Dataset: data (GitHub, BenjaminKerr/FishLens). Classes: Chinook salmon, Oncorhynchus mykiss, trout.

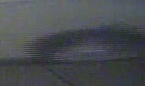
Label: Oncorhynchus mykiss

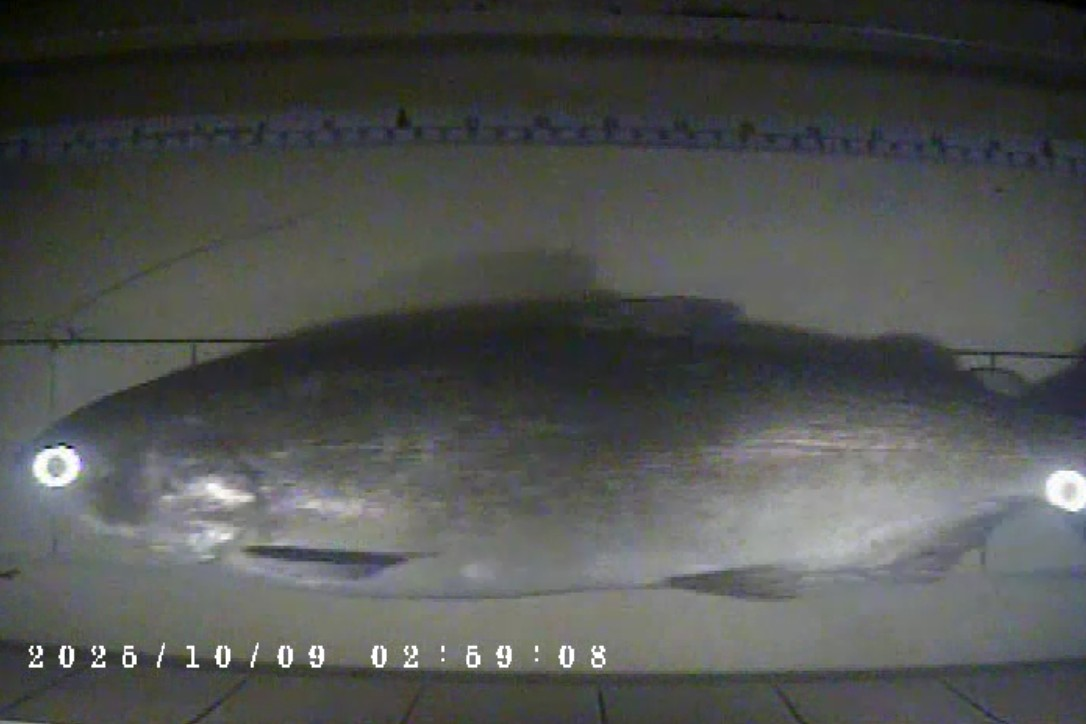
Label: Chinook salmon

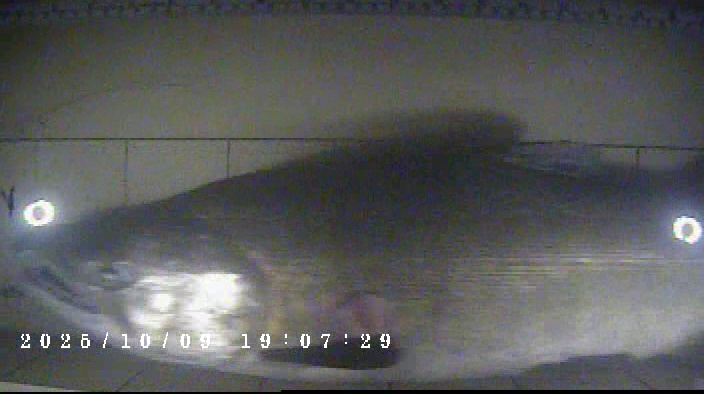
Label: Chinook salmon

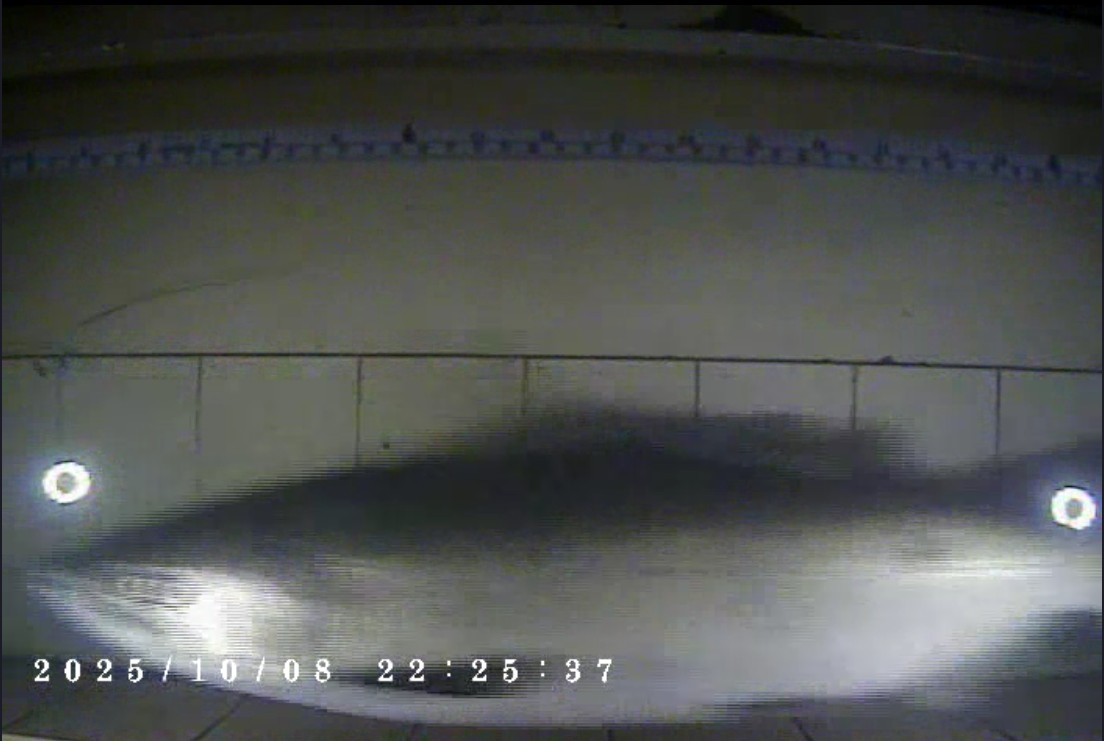
Label: Chinook salmon

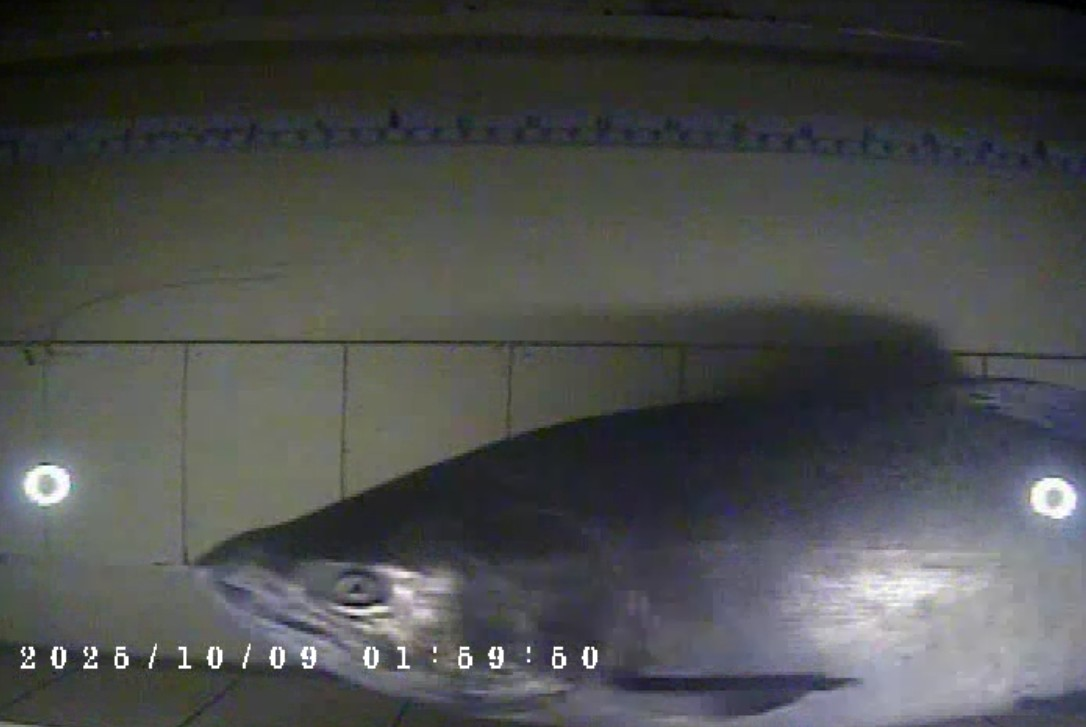
Label: Chinook salmon

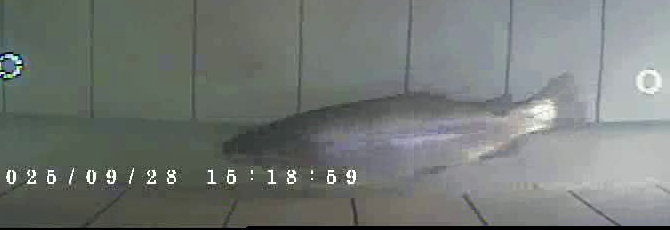
Label: Oncorhynchus mykiss
